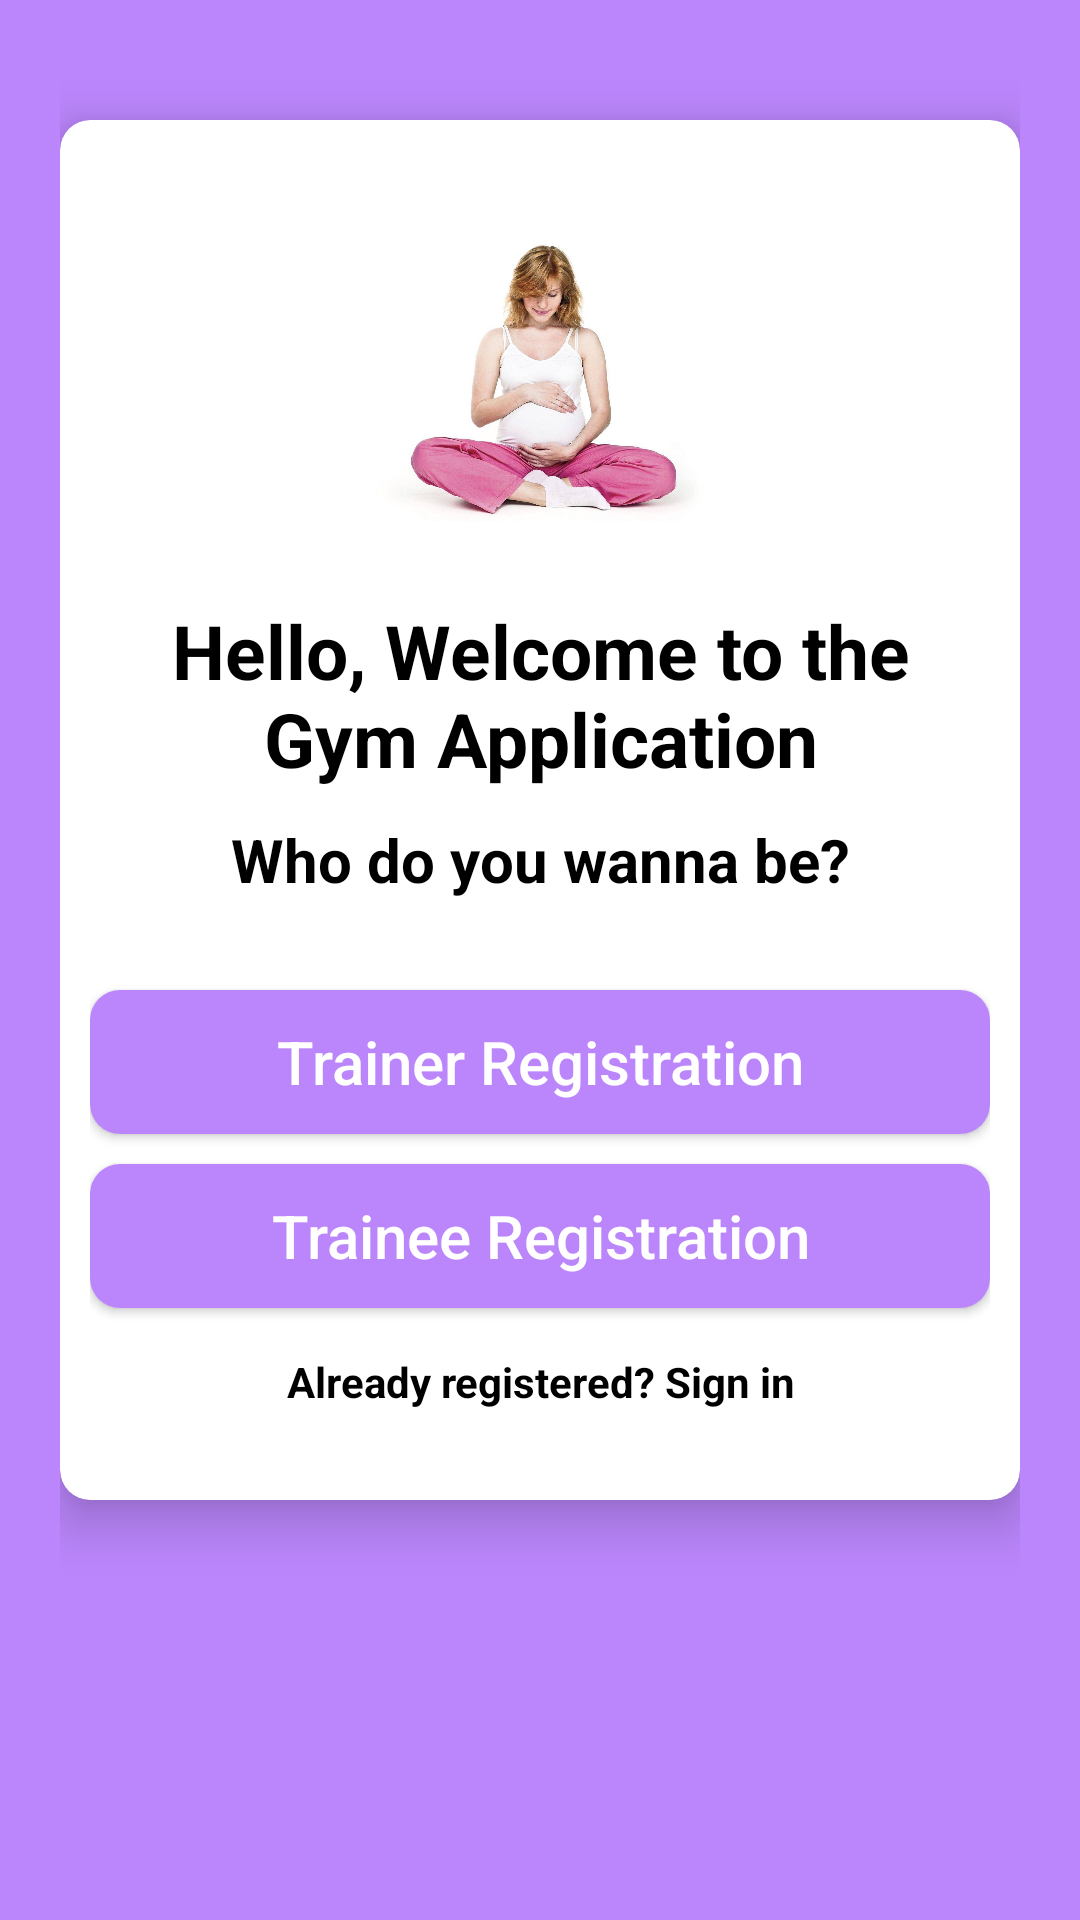

Produce the Android XML layout that renders to this screen, including the resource entries it uses.
<!-- AndroidManifest.xml: application theme Theme.Body2Baby -->
<!-- res/layout/activity_select_registration.xml -->
<?xml version="1.0" encoding="utf-8"?>
<ScrollView xmlns:android="http://schemas.android.com/apk/res/android"
    xmlns:app="http://schemas.android.com/apk/res-auto"
    xmlns:tools="http://schemas.android.com/tools"
    android:layout_width="match_parent"
    android:layout_height="match_parent"
    android:orientation="vertical"
    android:padding="20dp"
    android:background="@color/purple_200"
    tools:context=".SelectRegistrationActivity">

    <androidx.cardview.widget.CardView
        android:layout_width="match_parent"
        android:layout_height="wrap_content"
        android:layout_marginTop="20dp"
        app:cardCornerRadius="10dp"
        app:cardElevation="10dp"
        android:background="#fff"
        android:elevation="10dp">

        <LinearLayout
            android:layout_width="match_parent"
            android:layout_height="wrap_content"
            android:layout_margin="10dp"
            android:orientation="vertical">
            <ImageView

                android:layout_width="150dp"
                android:layout_height="150dp"
                android:layout_gravity="center"
                android:layout_marginTop="0dp"
                android:src="@drawable/applogo"/>

            <TextView
                android:text="Hello, Welcome to the Gym Application"
                android:textColor="#000"
                android:textSize="25sp"
                android:textStyle="bold"
                android:gravity="center"
                android:layout_width="match_parent"
                android:layout_height="wrap_content"/>
            <TextView
                android:text="Who do you wanna be?"
                android:textColor="#000"
                android:textSize="20sp"
                android:gravity="center"
                android:textStyle="bold"
                android:layout_marginTop="10dp"
                android:layout_width="match_parent"
                android:layout_height="wrap_content"/>

            <LinearLayout
                android:layout_width="match_parent"
                android:layout_height="wrap_content"
                android:layout_marginTop="10dp"
                android:orientation="vertical"
                android:layout_marginBottom="20dp">

                <Button
                    android:id="@+id/trainerButton"
                    android:text="Trainer Registration"
                    android:textAllCaps="false"
                    android:layout_marginTop="20dp"
                    android:layout_gravity="center"
                    android:textColor="#fff"
                    android:textSize="20sp"
                    android:background="@drawable/buttons_background"
                    android:layout_width="match_parent"
                    android:layout_height="wrap_content"/>

                <Button
                    android:id="@+id/traineeButton"
                    android:text="Trainee Registration"
                    android:textAllCaps="false"
                    android:layout_marginTop="10dp"
                    android:layout_gravity="center"
                    android:textColor="#fff"
                    android:textSize="20sp"
                    android:background="@drawable/buttons_background"
                    android:layout_width="match_parent"
                    android:layout_height="wrap_content"/>

                <TextView
                    android:id="@+id/backButton"
                    android:text="Already registered? Sign in"
                    android:layout_marginTop="15dp"
                    android:textColor="#000"
                    android:textStyle="bold"
                    android:gravity="center"
                    android:layout_width="match_parent"
                    android:layout_height="wrap_content"/>


            </LinearLayout>

        </LinearLayout>
    </androidx.cardview.widget.CardView>

</ScrollView>
<!-- resources referenced by this layout -->
<resources>
  <!-- drawable applogo: png bitmap (drawable, 128583 bytes) -->
  <!-- drawable buttons_background (drawable) -->
  <?xml version="1.0" encoding="utf-8"?>
  <shape xmlns:android="http://schemas.android.com/apk/res/android">
  
      <solid
          android:color="@color/purple_200"/>
      <corners
          android:radius="10dp"/>
  
  </shape>
  <style name="Theme.Body2Baby" parent="Theme.MaterialComponents.DayNight.DarkActionBar">
          
          <item name="colorPrimary">@color/purple_500</item>
          <item name="colorPrimaryVariant">@color/purple_700</item>
          <item name="colorOnPrimary">@color/white</item>
          
          <item name="colorSecondary">@color/teal_200</item>
          <item name="colorSecondaryVariant">@color/teal_700</item>
          <item name="colorOnSecondary">@color/black</item>
          
          <item name="android:statusBarColor" tools:targetApi="l">?attr/colorPrimaryVariant</item>
          
      </style>
  <!-- not gathered from this repository: default colours our renderer supplied (Android Studio template values) -->
  <color name="purple_200">#FFBB86FC</color>
  <color name="purple_500">#FF6200EE</color>
  <color name="purple_700">#FF3700B3</color>
  <color name="teal_200">#FF03DAC5</color>
  <color name="teal_700">#FF018786</color>
  <color name="black">#FF000000</color>
  <color name="white">#FFFFFFFF</color>
</resources>
